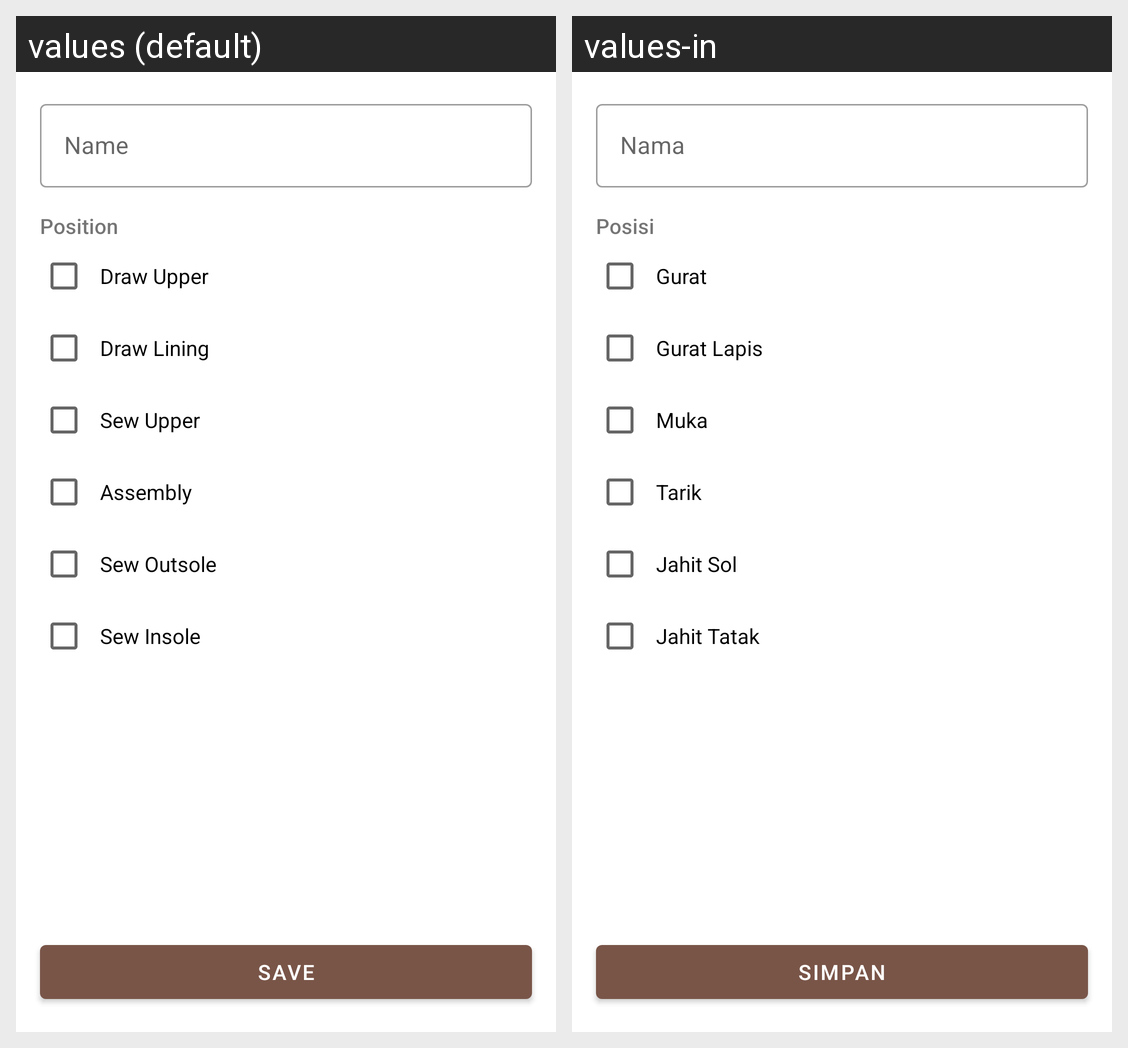

Locale-by-locale string values for the Android screen shown in this grid:
Android screen res/layout/activity_worker_create_coordinator.xml rendered under 2 locales, left to right: values (default), values-in. Device: Nexus 5 (rendered at 1080×1920; each locale shown at half size, 540×960, under a caption strip naming it); theme AppTheme.
Strings drawn on this screen, with the default value and each locale's value (text and hints the layout hard-codes, and strings that could not be matched under every locale, appear in the picture but are not listed):

product_create_save
  values: Save
  values-in: Simpan

worker_create_name_hint
  values: Name
  values-in: Nama

worker_create_position_hint
  values: Position
  values-in: Posisi

position_drawer
  values: Draw Upper
  values-in: Gurat

position_lining_drawer
  values: Draw Lining
  values-in: Gurat Lapis

position_sewer
  values: Sew Upper
  values-in: Muka

position_assembler
  values: Assembly
  values-in: Tarik

position_sole_stitcher
  values: Sew Outsole
  values-in: Jahit Sol

position_insole_stitcher
  values: Sew Insole
  values-in: Jahit Tatak
